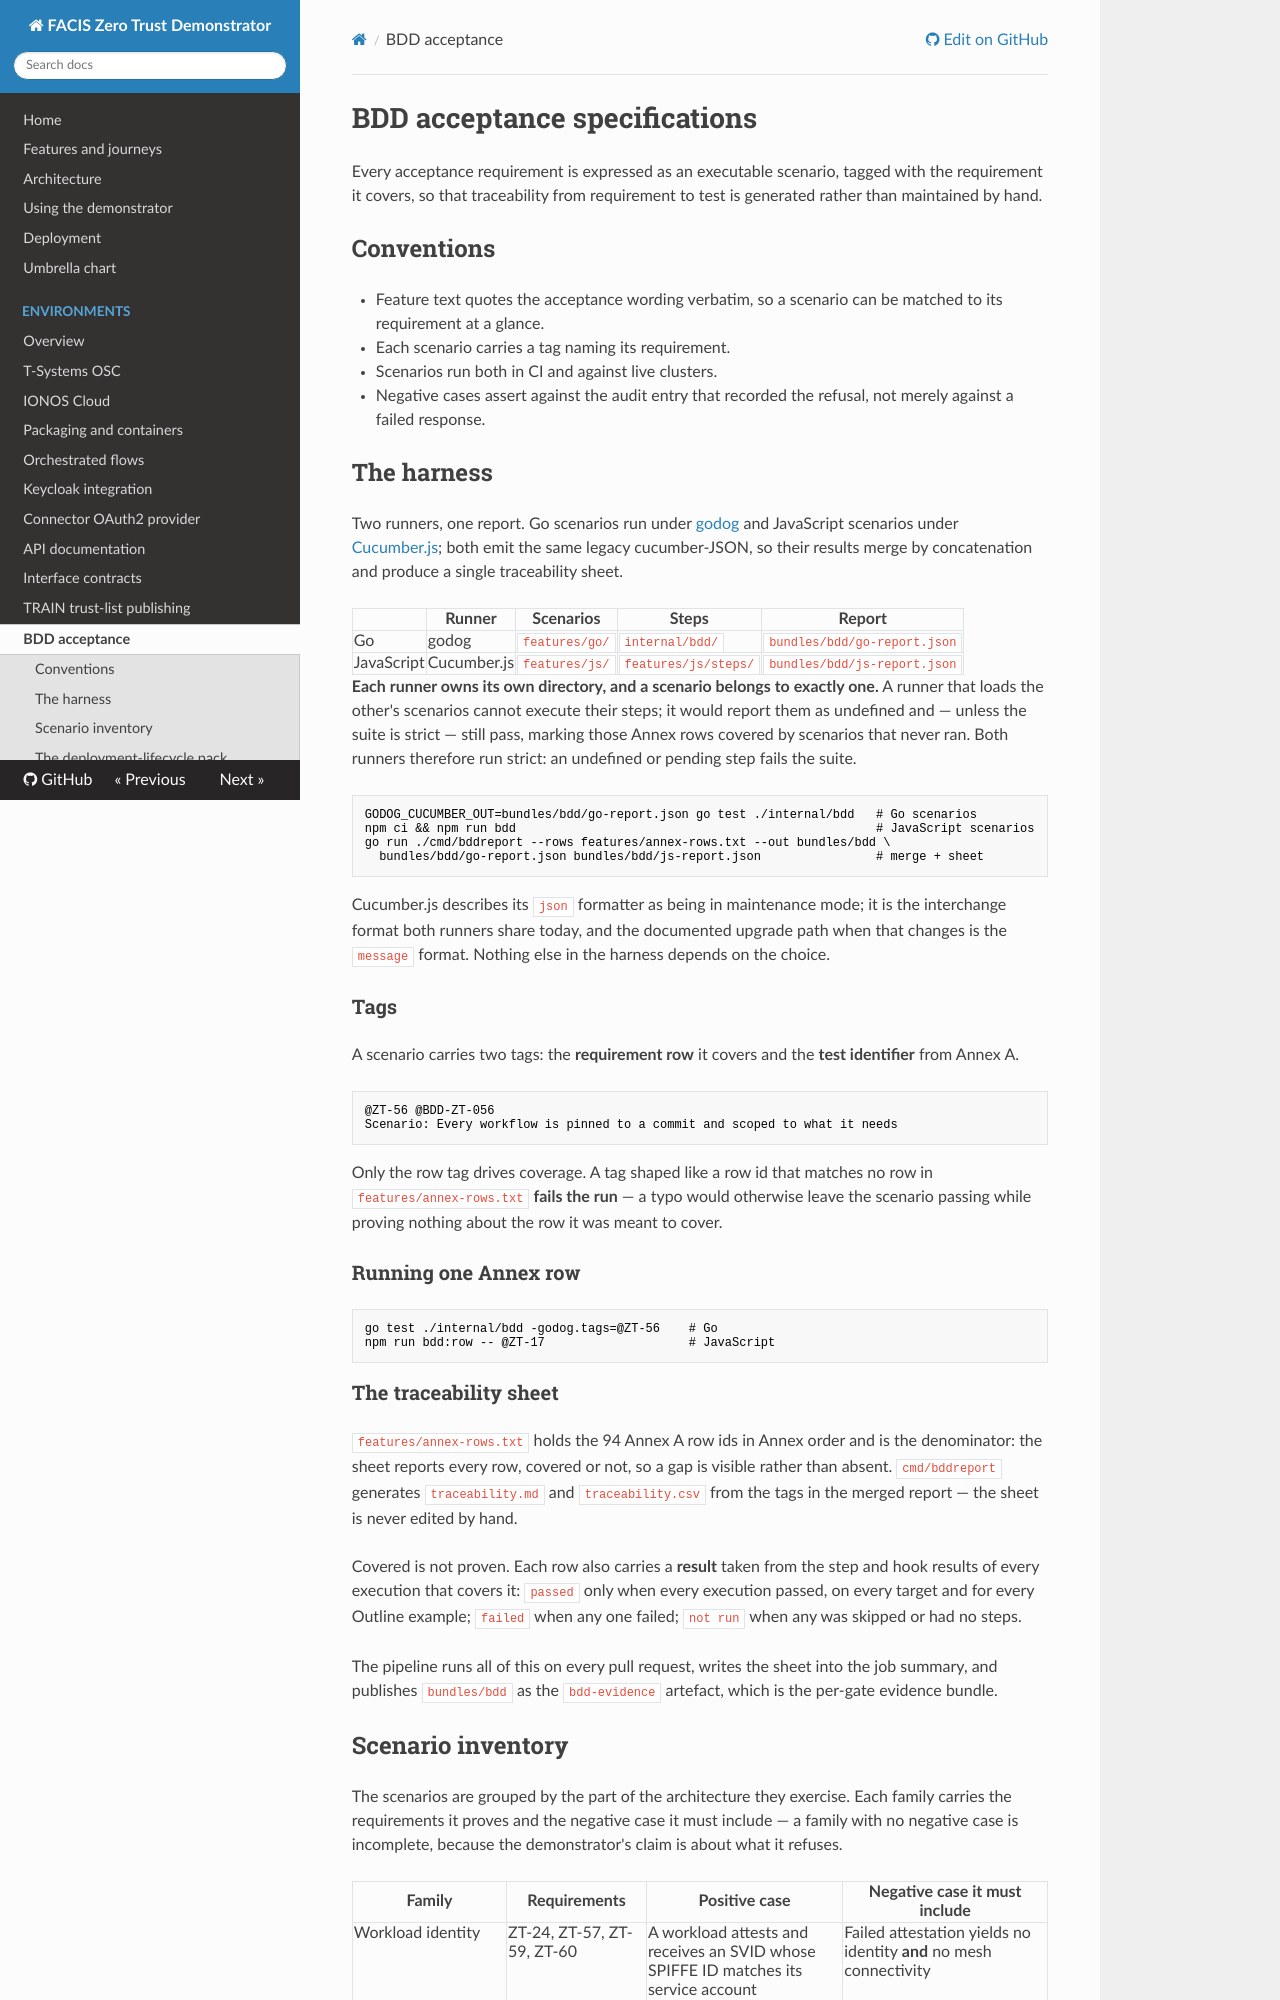

repository: amirhossainkarimzade/zero · page: bdd/index.html · generator: mkdocs

# BDD acceptance specifications

Every acceptance requirement is expressed as an executable scenario, tagged with the requirement it
covers, so that traceability from requirement to test is generated rather than maintained by hand.

## Conventions

- Feature text quotes the acceptance wording verbatim, so a scenario can be matched to its
  requirement at a glance.
- Each scenario carries a tag naming its requirement.
- Scenarios run both in CI and against live clusters.
- Negative cases assert against the audit entry that recorded the refusal, not merely against a
  failed response.

## The harness

Two runners, one report. Go scenarios run under [godog](https://github.com/cucumber/godog) and
JavaScript scenarios under [Cucumber.js](https://github.com/cucumber/cucumber-js); both emit the
same legacy cucumber-JSON, so their results merge by concatenation and produce a single
traceability sheet.

| | Runner | Scenarios | Steps | Report |
|---|---|---|---|---|
| Go | godog | `features/go/` | `internal/bdd/` | `bundles/bdd/go-report.json` |
| JavaScript | Cucumber.js | `features/js/` | `features/js/steps/` | `bundles/bdd/js-report.json` |

**Each runner owns its own directory, and a scenario belongs to exactly one.** A runner that
loads the other's scenarios cannot execute their steps; it would report them as undefined and —
unless the suite is strict — still pass, marking those Annex rows covered by scenarios that never
ran. Both runners therefore run strict: an undefined or pending step fails the suite.

```bash
GODOG_CUCUMBER_OUT=bundles/bdd/go-report.json go test ./internal/bdd   # Go scenarios
npm ci && npm run bdd                                                  # JavaScript scenarios
go run ./cmd/bddreport --rows features/annex-rows.txt --out bundles/bdd \
  bundles/bdd/go-report.json bundles/bdd/js-report.json                # merge + sheet
```

Cucumber.js describes its `json` formatter as being in maintenance mode; it is the interchange
format both runners share today, and the documented upgrade path when that changes is the
`message` format. Nothing else in the harness depends on the choice.

### Tags

A scenario carries two tags: the **requirement row** it covers and the **test identifier** from
Annex A.

```gherkin
@ZT-56 @BDD-ZT-056
Scenario: Every workflow is pinned to a commit and scoped to what it needs
```

Only the row tag drives coverage. A tag shaped like a row id that matches no row in
`features/annex-rows.txt` **fails the run** — a typo would otherwise leave the scenario passing
while proving nothing about the row it was meant to cover.

### Running one Annex row

```bash
go test ./internal/bdd -godog.tags=@ZT-56    # Go
npm run bdd:row -- @ZT-17                    # JavaScript
```

### The traceability sheet

`features/annex-rows.txt` holds the 94 Annex A row ids in Annex order and is the denominator: the
sheet reports every row, covered or not, so a gap is visible rather than absent. `cmd/bddreport`
generates `traceability.md` and `traceability.csv` from the tags in the merged report — the sheet
is never edited by hand.

Covered is not proven. Each row also carries a **result** taken from the step and hook results of
every execution that covers it: `passed` only when every execution passed, on every target and for
every Outline example; `failed` when any one failed; `not run` when any was skipped or had no steps.

The pipeline runs all of this on every pull request, writes the sheet into the job summary, and
publishes `bundles/bdd` as the `bdd-evidence` artefact, which is the per-gate evidence bundle.
